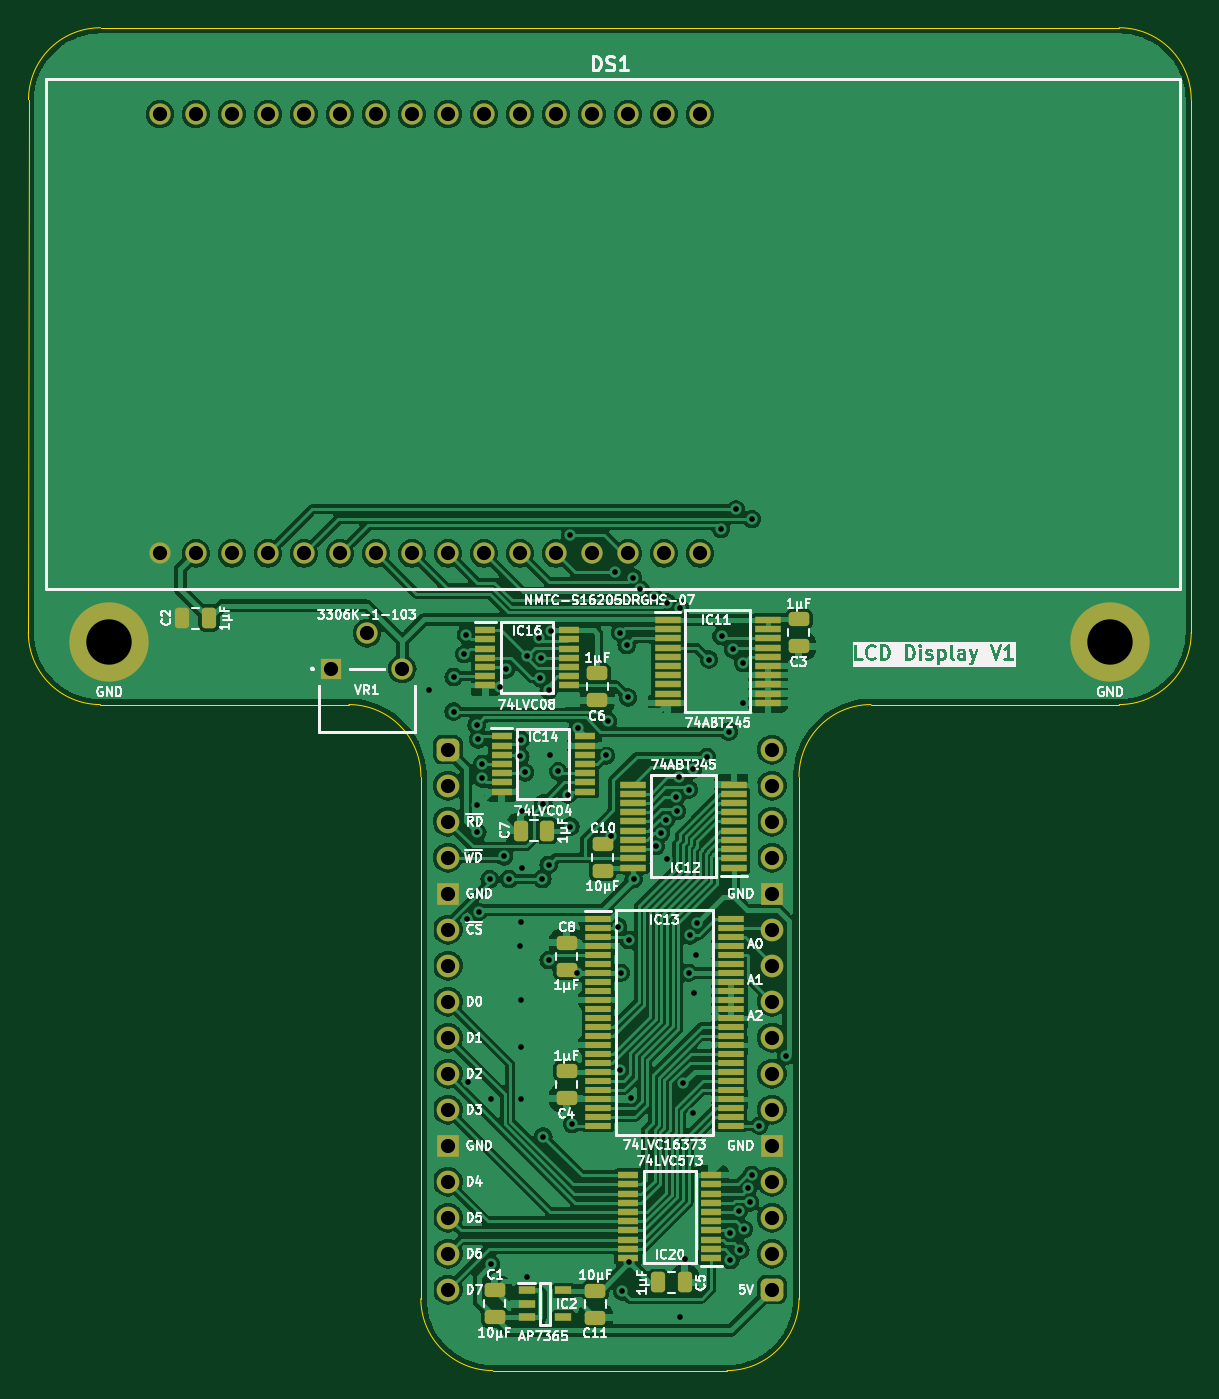
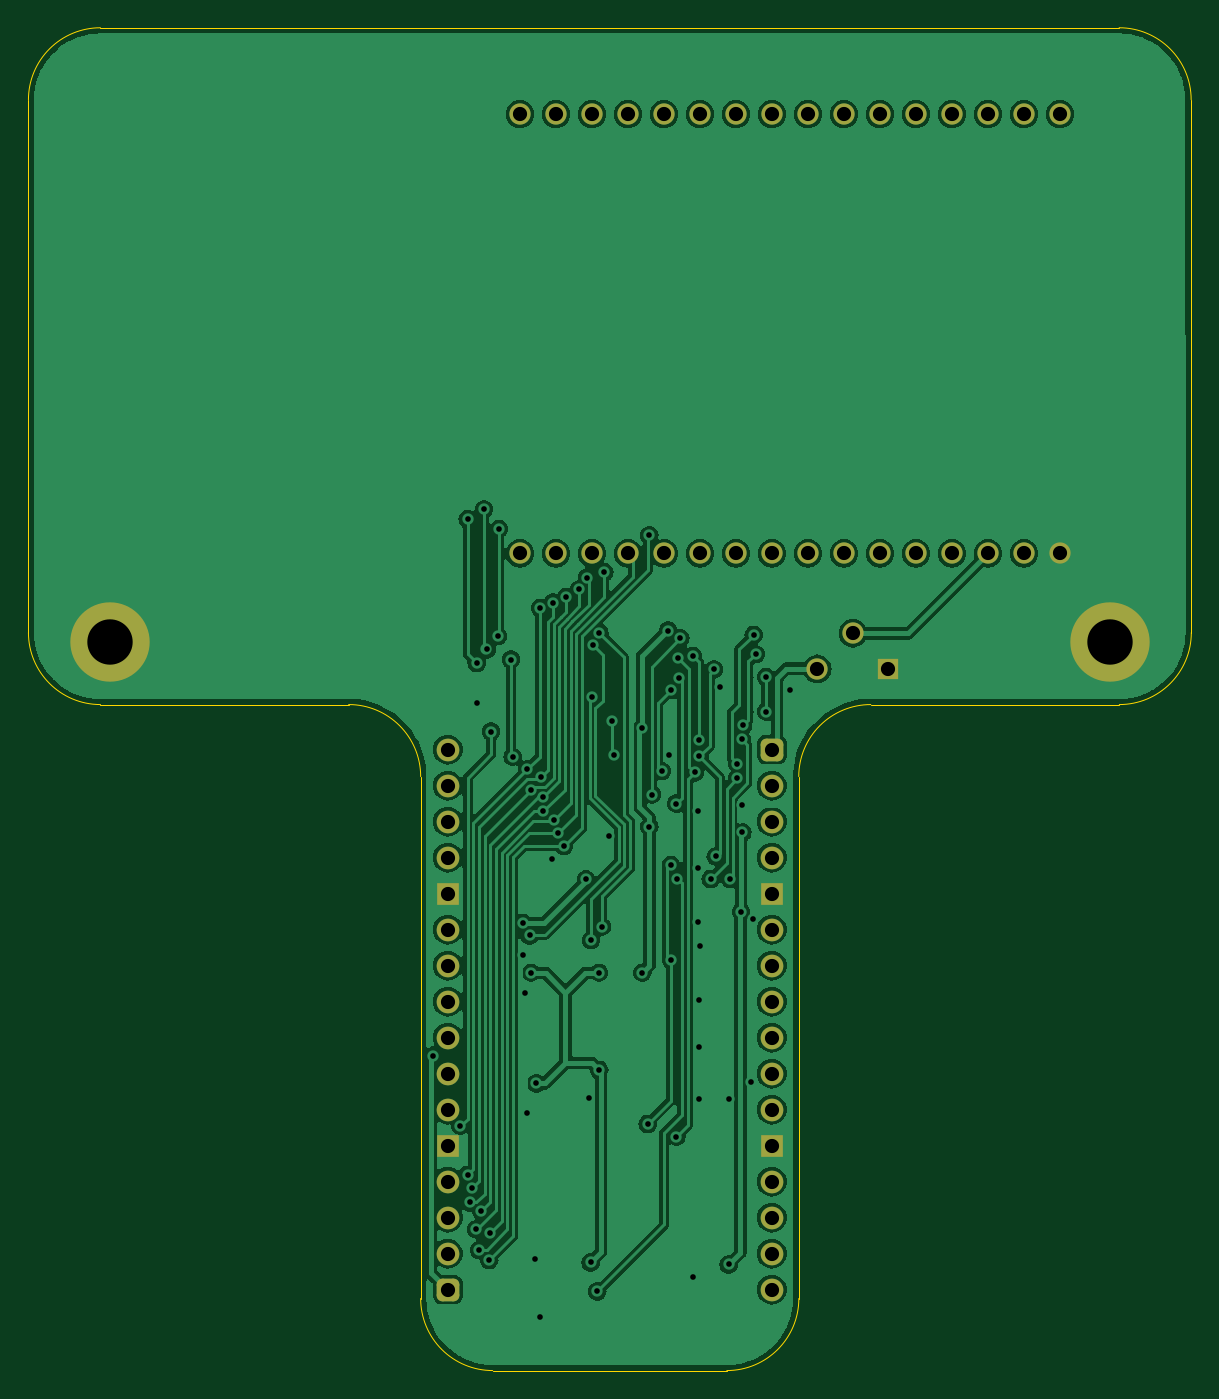
Circuit board: 11 layer files. Board 82.0 x 94.7 mm.
- bottom_copper: LCD Display-B_Cu.gbl (138525 bytes)
- bottom_mask: LCD Display-B_Mask.gbs (2884 bytes)
- paste: LCD Display-B_Paste.gbp (464 bytes)
- bottom_silk: LCD Display-B_Silkscreen.gbo (465 bytes)
- outline: LCD Display-Edge_Cuts.gm1 (1443 bytes)
- top_copper: LCD Display-F_Cu.gtl (217441 bytes)
- top_mask: LCD Display-F_Mask.gts (7502 bytes)
- paste: LCD Display-F_Paste.gtp (5627 bytes)
- top_silk: LCD Display-F_Silkscreen.gto (118957 bytes)
- drill: LCD Display-NPTH.drl (265 bytes)
- drill: LCD Display-PTH.drl (2799 bytes)

=== bottom_copper: LCD Display-B_Cu.gbl (138525 bytes, source omitted) ===
=== bottom_mask: LCD Display-B_Mask.gbs (2884 bytes, source withheld) ===
=== paste: LCD Display-B_Paste.gbp ===
%TF.GenerationSoftware,KiCad,Pcbnew,8.0.4*%
%TF.CreationDate,2024-08-13T18:36:42+02:00*%
%TF.ProjectId,LCD Display,4c434420-4469-4737-906c-61792e6b6963,rev?*%
%TF.SameCoordinates,PX8c7ecc0PY5e78920*%
%TF.FileFunction,Paste,Bot*%
%TF.FilePolarity,Positive*%
%FSLAX46Y46*%
G04 Gerber Fmt 4.6, Leading zero omitted, Abs format (unit mm)*
G04 Created by KiCad (PCBNEW 8.0.4) date 2024-08-13 18:36:42*
%MOMM*%
%LPD*%
G01*
G04 APERTURE LIST*
G04 APERTURE END LIST*
M02*

=== bottom_silk: LCD Display-B_Silkscreen.gbo ===
%TF.GenerationSoftware,KiCad,Pcbnew,8.0.4*%
%TF.CreationDate,2024-08-13T18:36:42+02:00*%
%TF.ProjectId,LCD Display,4c434420-4469-4737-906c-61792e6b6963,rev?*%
%TF.SameCoordinates,PX8c7ecc0PY5e78920*%
%TF.FileFunction,Legend,Bot*%
%TF.FilePolarity,Positive*%
%FSLAX46Y46*%
G04 Gerber Fmt 4.6, Leading zero omitted, Abs format (unit mm)*
G04 Created by KiCad (PCBNEW 8.0.4) date 2024-08-13 18:36:42*
%MOMM*%
%LPD*%
G01*
G04 APERTURE LIST*
G04 APERTURE END LIST*
M02*

=== outline: LCD Display-Edge_Cuts.gm1 ===
%TF.GenerationSoftware,KiCad,Pcbnew,8.0.4*%
%TF.CreationDate,2024-08-13T18:36:42+02:00*%
%TF.ProjectId,LCD Display,4c434420-4469-4737-906c-61792e6b6963,rev?*%
%TF.SameCoordinates,PX8c7ecc0PY5e78920*%
%TF.FileFunction,Profile,NP*%
%FSLAX46Y46*%
G04 Gerber Fmt 4.6, Leading zero omitted, Abs format (unit mm)*
G04 Created by KiCad (PCBNEW 8.0.4) date 2024-08-13 18:36:42*
%MOMM*%
%LPD*%
G01*
G04 APERTURE LIST*
%TA.AperFunction,Profile*%
%ADD10C,0.100000*%
%TD*%
G04 APERTURE END LIST*
D10*
X24776971Y-38734599D02*
G75*
G02*
X19696971Y-43814571I-5079971J-1D01*
G01*
X-29585015Y45847000D02*
G75*
G02*
X-24505015Y50927015I5080015J0D01*
G01*
X47371000Y50927000D02*
G75*
G02*
X52451000Y45847000I100J-5079900D01*
G01*
X52451000Y8255000D02*
G75*
G02*
X47371000Y3175000I-5080000J0D01*
G01*
X-24516986Y3174599D02*
X-6979015Y3174198D01*
X29856971Y3175000D02*
X47371000Y3175000D01*
X-6979015Y3174198D02*
G75*
G02*
X-1899002Y-1905802I15J-5079998D01*
G01*
X3175000Y-43815000D02*
G75*
G02*
X-1905000Y-38735000I100J5080100D01*
G01*
X24776999Y-1905000D02*
G75*
G02*
X29856971Y3175001I5080001J0D01*
G01*
X19696971Y-43814599D02*
X3175000Y-43815000D01*
X24776971Y-38734599D02*
X24776971Y-1905000D01*
X47371000Y50927000D02*
X-24505015Y50927000D01*
X52451000Y45847000D02*
X52451000Y8255000D01*
X-1899015Y-1905802D02*
X-1905000Y-38735000D01*
X-29585015Y45847000D02*
X-29596986Y8254600D01*
X-24516986Y3174599D02*
G75*
G02*
X-29597001Y8254600I86J5080101D01*
G01*
M02*

=== top_copper: LCD Display-F_Cu.gtl (217441 bytes, source omitted) ===
=== top_mask: LCD Display-F_Mask.gts (7502 bytes, source omitted) ===
=== paste: LCD Display-F_Paste.gtp ===
%TF.GenerationSoftware,KiCad,Pcbnew,8.0.4*%
%TF.CreationDate,2024-08-13T18:36:42+02:00*%
%TF.ProjectId,LCD Display,4c434420-4469-4737-906c-61792e6b6963,rev?*%
%TF.SameCoordinates,PX8c7ecc0PY5e78920*%
%TF.FileFunction,Paste,Top*%
%TF.FilePolarity,Positive*%
%FSLAX46Y46*%
G04 Gerber Fmt 4.6, Leading zero omitted, Abs format (unit mm)*
G04 Created by KiCad (PCBNEW 8.0.4) date 2024-08-13 18:36:42*
%MOMM*%
%LPD*%
G01*
G04 APERTURE LIST*
G04 Aperture macros list*
%AMRoundRect*
0 Rectangle with rounded corners*
0 $1 Rounding radius*
0 $2 $3 $4 $5 $6 $7 $8 $9 X,Y pos of 4 corners*
0 Add a 4 corners polygon primitive as box body*
4,1,4,$2,$3,$4,$5,$6,$7,$8,$9,$2,$3,0*
0 Add four circle primitives for the rounded corners*
1,1,$1+$1,$2,$3*
1,1,$1+$1,$4,$5*
1,1,$1+$1,$6,$7*
1,1,$1+$1,$8,$9*
0 Add four rect primitives between the rounded corners*
20,1,$1+$1,$2,$3,$4,$5,0*
20,1,$1+$1,$4,$5,$6,$7,0*
20,1,$1+$1,$6,$7,$8,$9,0*
20,1,$1+$1,$8,$9,$2,$3,0*%
G04 Aperture macros list end*
%ADD10R,1.475000X0.450000*%
%ADD11RoundRect,0.250000X-0.250000X-0.475000X0.250000X-0.475000X0.250000X0.475000X-0.250000X0.475000X0*%
%ADD12RoundRect,0.250000X-0.475000X0.250000X-0.475000X-0.250000X0.475000X-0.250000X0.475000X0.250000X0*%
%ADD13R,1.800000X0.450000*%
%ADD14RoundRect,0.250000X0.475000X-0.250000X0.475000X0.250000X-0.475000X0.250000X-0.475000X-0.250000X0*%
%ADD15R,1.150000X0.600000*%
%ADD16RoundRect,0.250000X0.250000X0.475000X-0.250000X0.475000X-0.250000X-0.475000X0.250000X-0.475000X0*%
%ADD17R,1.800000X0.430000*%
G04 APERTURE END LIST*
D10*
%TO.C,IC16*%
X2650000Y8427000D03*
X2650000Y7777000D03*
X2650000Y7127000D03*
X2650000Y6477000D03*
X2650000Y5827000D03*
X2650000Y5177000D03*
X2650000Y4527000D03*
X8526000Y4527000D03*
X8526000Y5177000D03*
X8526000Y5827000D03*
X8526000Y6477000D03*
X8526000Y7127000D03*
X8526000Y7777000D03*
X8526000Y8427000D03*
%TD*%
D11*
%TO.C,C5*%
X14814000Y-37592000D03*
X16714000Y-37592000D03*
%TD*%
D12*
%TO.C,C3*%
X24765000Y9189000D03*
X24765000Y7289000D03*
%TD*%
D13*
%TO.C,IC11*%
X15500000Y9148000D03*
X15500000Y8498000D03*
X15500000Y7848000D03*
X15500000Y7198000D03*
X15500000Y6548000D03*
X15500000Y5898000D03*
X15500000Y5248000D03*
X15500000Y4598000D03*
X15500000Y3948000D03*
X15500000Y3298000D03*
X22600000Y3298000D03*
X22600000Y3948000D03*
X22600000Y4598000D03*
X22600000Y5248000D03*
X22600000Y5898000D03*
X22600000Y6548000D03*
X22600000Y7198000D03*
X22600000Y7848000D03*
X22600000Y8498000D03*
X22600000Y9148000D03*
%TD*%
D14*
%TO.C,C8*%
X8382000Y-15539000D03*
X8382000Y-13639000D03*
%TD*%
D15*
%TO.C,IC2*%
X5558000Y-38166000D03*
X5558000Y-39116000D03*
X5558000Y-40066000D03*
X8158000Y-40066000D03*
X8158000Y-38166000D03*
%TD*%
D10*
%TO.C,IC14*%
X3793000Y934000D03*
X3793000Y284000D03*
X3793000Y-366000D03*
X3793000Y-1016000D03*
X3793000Y-1666000D03*
X3793000Y-2316000D03*
X3793000Y-2966000D03*
X9669000Y-2966000D03*
X9669000Y-2316000D03*
X9669000Y-1666000D03*
X9669000Y-1016000D03*
X9669000Y-366000D03*
X9669000Y284000D03*
X9669000Y934000D03*
%TD*%
D16*
%TO.C,C2*%
X-16846000Y9271000D03*
X-18746000Y9271000D03*
%TD*%
D12*
%TO.C,C6*%
X10541000Y5379000D03*
X10541000Y3479000D03*
%TD*%
D13*
%TO.C,IC12*%
X20187000Y-8322999D03*
X20187000Y-7672999D03*
X20187000Y-7022999D03*
X20187000Y-6372999D03*
X20187000Y-5722999D03*
X20187000Y-5072999D03*
X20187000Y-4422999D03*
X20187000Y-3772999D03*
X20187000Y-3122999D03*
X20187000Y-2472999D03*
X13087000Y-2472999D03*
X13087000Y-3122999D03*
X13087000Y-3772999D03*
X13087000Y-4422999D03*
X13087000Y-5072999D03*
X13087000Y-5722999D03*
X13087000Y-6372999D03*
X13087000Y-7022999D03*
X13087000Y-7672999D03*
X13087000Y-8322999D03*
%TD*%
D12*
%TO.C,C4*%
X8382000Y-22688000D03*
X8382000Y-24588000D03*
%TD*%
D14*
%TO.C,C1*%
X3302000Y-40050000D03*
X3302000Y-38150000D03*
%TD*%
D10*
%TO.C,IC20*%
X18601501Y-35881999D03*
X18601501Y-35231999D03*
X18601501Y-34581999D03*
X18601501Y-33931999D03*
X18601501Y-33281999D03*
X18601501Y-32631999D03*
X18601501Y-31981999D03*
X18601501Y-31331999D03*
X18601501Y-30681999D03*
X18601501Y-30031999D03*
X12725501Y-30031999D03*
X12725501Y-30681999D03*
X12725501Y-31331999D03*
X12725501Y-31981999D03*
X12725501Y-32631999D03*
X12725501Y-33281999D03*
X12725501Y-33931999D03*
X12725501Y-34581999D03*
X12725501Y-35231999D03*
X12725501Y-35881999D03*
%TD*%
D16*
%TO.C,C7*%
X7030000Y-5715000D03*
X5130000Y-5715000D03*
%TD*%
D14*
%TO.C,C10*%
X10922000Y-8554000D03*
X10922000Y-6654000D03*
%TD*%
D17*
%TO.C,IC13*%
X10582501Y-11938999D03*
X10582501Y-12572999D03*
X10582501Y-13208999D03*
X10582501Y-13842999D03*
X10582501Y-14478999D03*
X10582501Y-15112999D03*
X10582501Y-15748999D03*
X10582501Y-16382999D03*
X10582501Y-17018999D03*
X10582501Y-17652999D03*
X10582501Y-18288999D03*
X10582501Y-18922999D03*
X10582501Y-19558999D03*
X10582501Y-20192999D03*
X10582501Y-20828999D03*
X10582501Y-21462999D03*
X10582501Y-22098999D03*
X10582501Y-22732999D03*
X10582501Y-23368999D03*
X10582501Y-24002999D03*
X10582501Y-24638999D03*
X10582501Y-25272999D03*
X10582501Y-25908999D03*
X10582501Y-26542999D03*
X19982501Y-26542999D03*
X19982501Y-25908999D03*
X19982501Y-25272999D03*
X19982501Y-24638999D03*
X19982501Y-24002999D03*
X19982501Y-23368999D03*
X19982501Y-22732999D03*
X19982501Y-22098999D03*
X19982501Y-21462999D03*
X19982501Y-20828999D03*
X19982501Y-20192999D03*
X19982501Y-19558999D03*
X19982501Y-18922999D03*
X19982501Y-18288999D03*
X19982501Y-17652999D03*
X19982501Y-17018999D03*
X19982501Y-16382999D03*
X19982501Y-15748999D03*
X19982501Y-15112999D03*
X19982501Y-14478999D03*
X19982501Y-13842999D03*
X19982501Y-13208999D03*
X19982501Y-12572999D03*
X19982501Y-11938999D03*
%TD*%
D12*
%TO.C,C11*%
X10414000Y-38182000D03*
X10414000Y-40082000D03*
%TD*%
M02*

=== top_silk: LCD Display-F_Silkscreen.gto (118957 bytes, source omitted) ===
=== drill: LCD Display-NPTH.drl ===
M48
; DRILL file {KiCad 8.0.4} date 2024-08-13T18:36:45+0200
; FORMAT={-:-/ absolute / inch / decimal}
; #@! TF.CreationDate,2024-08-13T18:36:45+02:00
; #@! TF.GenerationSoftware,Kicad,Pcbnew,8.0.4
; #@! TF.FileFunction,NonPlated,1,2,NPTH
FMAT,2
INCH
%
G90
G05
M30

=== drill: LCD Display-PTH.drl ===
M48
; DRILL file {KiCad 8.0.4} date 2024-08-13T18:36:45+0200
; FORMAT={-:-/ absolute / inch / decimal}
; #@! TF.CreationDate,2024-08-13T18:36:45+02:00
; #@! TF.GenerationSoftware,Kicad,Pcbnew,8.0.4
; #@! TF.FileFunction,Plated,1,2,PTH
FMAT,2
INCH
; #@! TA.AperFunction,Plated,PTH,ViaDrill
T1C0.0157
; #@! TA.AperFunction,Plated,PTH,ComponentDrill
T2C0.0394
; #@! TA.AperFunction,Plated,PTH,ComponentDrill
T3C0.1260
%
G90
G05
T1
X-0.0513Y0.165
X0.0161Y0.2017
X0.0161Y0.1051
X0.045Y0.265
X0.0503Y0.3189
X0.052Y-0.472
X0.0566Y-0.9227
X0.0798Y0.0674
X0.0817Y-0.155
X0.0817Y-0.23
X0.084Y0.0283
X0.0854Y-0.4507
X0.0957Y-0.04
X0.0957Y-0.08
X0.1161Y-0.36
X0.12Y-1.43
X0.12Y-0.97
X0.1452Y0.1739
X0.1558Y-0.2968
X0.1611Y0.2227
X0.1699Y-0.3599
X0.2004Y-0.545
X0.2013Y-0.0187
X0.2022Y0.0274
X0.2028Y-0.695
X0.2028Y-0.825
X0.2028Y-0.97
X0.2045Y-0.4795
X0.205Y-0.33
X0.205Y-0.17
X0.2146Y-0.0632
X0.22Y0.26
X0.22Y-1.465
X0.2539Y0.3093
X0.2573Y0.1991
X0.2595Y0.2542
X0.2624Y-0.3599
X0.265Y-0.15
X0.265Y-1.075
X0.28Y0.165
X0.28Y-0.32
X0.28Y-0.585
X0.285Y-0.015
X0.2878Y0.3304
X0.3058Y-0.06
X0.3334Y-0.125
X0.34Y0.595
X0.3401Y-0.2139
X0.345Y-1.04
X0.36Y-0.62
X0.3609Y0.06
X0.4389Y-0.0163
X0.445Y0.08
X0.4533Y-0.24
X0.465Y0.4928
X0.4723Y-0.4916
X0.4789Y0.3251
X0.4794Y-0.89
X0.48Y-0.62
X0.485Y-1.505
X0.4965Y0.2899
X0.5001Y0.1449
X0.5022Y-0.5296
X0.5034Y-1.4244
X0.5074Y-0.9667
X0.5132Y0.4778
X0.5158Y-0.36
X0.535Y0.445
X0.5716Y0.4241
X0.5771Y-0.2681
X0.5927Y-0.232
X0.6051Y-0.1946
X0.6077Y0.4084
X0.6094Y-0.305
X0.6345Y-0.1321
X0.6369Y-0.1714
X0.6417Y-0.0766
X0.6442Y0.3934
X0.645Y-1.575
X0.6539Y-0.9271
X0.658Y-1.415
X0.6686Y-0.62
X0.6688Y-0.1112
X0.6727Y-0.5163
X0.6799Y-0.055
X0.6804Y-1.0104
X0.685Y-0.675
X0.69Y-0.57
X0.6915Y-0.4818
X0.72Y-0.02
X0.725Y0.25
X0.7583Y0.6124
X0.7602Y0.3152
X0.78Y0.05
X0.7838Y-1.3432
X0.785Y-1.4178
X0.7926Y0.2781
X0.8Y0.6676
X0.8081Y-1.2816
X0.8128Y-1.3899
X0.82Y0.24
X0.82Y0.1298
X0.8217Y-1.3325
X0.8338Y-1.2189
X0.8394Y-1.2578
X0.8449Y-1.1811
X0.845Y0.64
X0.865Y-1.045
X0.94Y-0.85
T2
X-0.8Y1.7652
X-0.8Y0.5448
X-0.7Y1.7652
X-0.7Y0.5448
X-0.6Y1.7652
X-0.6Y0.5448
X-0.5Y1.7652
X-0.5Y0.5448
X-0.4Y1.7652
X-0.4Y0.5448
X-0.3234Y0.2246
X-0.3Y1.7652
X-0.3Y0.5448
X-0.225Y0.323
X-0.2Y1.7652
X-0.2Y0.5448
X-0.1266Y0.2246
X-0.1Y1.7652
X-0.1Y0.5448
X0.0Y1.7652
X0.0Y0.5448
X0.0Y0.0
X0.0Y-0.1
X0.0Y-0.2
X0.0Y-0.3
X0.0Y-0.4
X0.0Y-0.5
X0.0Y-0.6
X0.0Y-0.7
X0.0Y-0.8
X0.0Y-0.9
X0.0Y-1.0
X0.0Y-1.1
X0.0Y-1.2
X0.0Y-1.3
X0.0Y-1.4
X0.0Y-1.5
X0.1Y1.7652
X0.1Y0.5448
X0.2Y1.7652
X0.2Y0.5448
X0.3Y1.7652
X0.3Y0.5448
X0.4Y1.7652
X0.4Y0.5448
X0.5Y1.7652
X0.5Y0.5448
X0.6Y1.7652
X0.6Y0.5448
X0.7Y1.7652
X0.7Y0.5448
X0.9Y0.0
X0.9Y-0.1
X0.9Y-0.2
X0.9Y-0.3
X0.9Y-0.4
X0.9Y-0.5
X0.9Y-0.6
X0.9Y-0.7
X0.9Y-0.8
X0.9Y-0.9
X0.9Y-1.0
X0.9Y-1.1
X0.9Y-1.2
X0.9Y-1.3
X0.9Y-1.4
X0.9Y-1.5
T3
X-0.9402Y0.3
X1.8395Y0.3
M30
